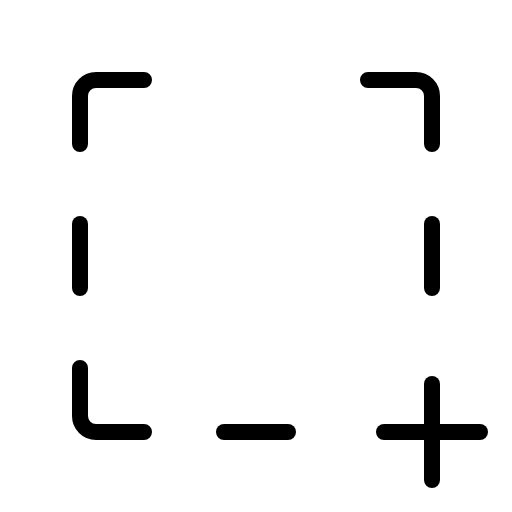
t = 0.00 s
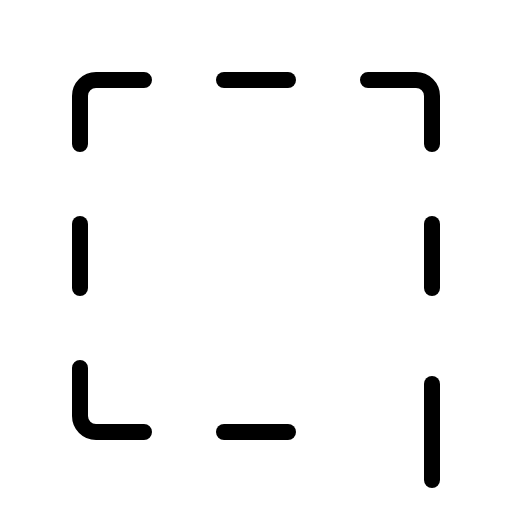
t = 2.40 s
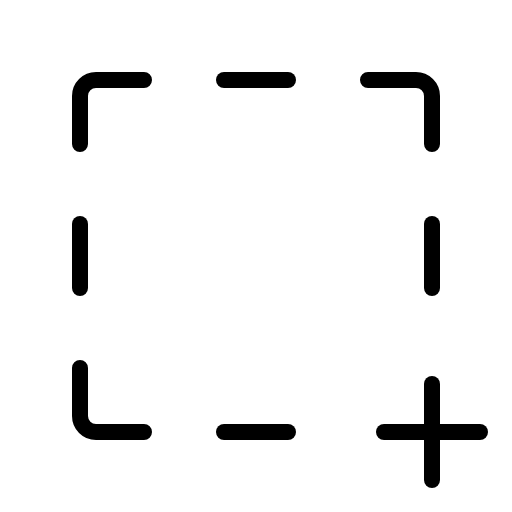
t = 2.78 s
t = 3.15 s: frame unchanged from t = 2.78 s, image omitted
t = 3.53 s: frame unchanged from t = 2.78 s, image omitted
t = 4.65 s: frame unchanged from t = 2.78 s, image omitted

The animated SVG that drew these frames (rendered in a browser with its animation timeline set to each time). Animation: 1 CSS @keyframes rule; one cycle of 5.40 s, repeats indefinitely.

<svg xmlns="http://www.w3.org/2000/svg" viewBox="0 0 256 256">
  <style>
    .draw-line {
      stroke-dasharray: 2000;
      stroke-dashoffset: 0;
    }
    svg:hover .draw-line {
      animation: phosphor-draw-in 3s ease-in-out infinite alternate;
    }
    @keyframes phosphor-draw-in {
      0%   { stroke-dashoffset: 2000; }
      50%  { stroke-dashoffset: 0; }
      100% { stroke-dashoffset: 0; }
    }
  </style><rect width="256" height="256" fill="none"/><line x1="144" y1="40" x2="112" y2="40" fill="none" stroke="currentColor" stroke-linecap="round" stroke-linejoin="round" stroke-width="8" class="draw-line" pathLength="1" style="animation-delay: 0s"/><line x1="112" y1="216" x2="144" y2="216" fill="none" stroke="currentColor" stroke-linecap="round" stroke-linejoin="round" stroke-width="8" class="draw-line" pathLength="1" style="animation-delay: 0.3s"/><path d="M184,40h24a8,8,0,0,1,8,8V72" fill="none" stroke="currentColor" stroke-linecap="round" stroke-linejoin="round" stroke-width="8" class="draw-line" pathLength="1" style="animation-delay: 0.6s"/><line x1="216" y1="144" x2="216" y2="112" fill="none" stroke="currentColor" stroke-linecap="round" stroke-linejoin="round" stroke-width="8" class="draw-line" pathLength="1" style="animation-delay: 0.9s"/><line x1="40" y1="112" x2="40" y2="144" fill="none" stroke="currentColor" stroke-linecap="round" stroke-linejoin="round" stroke-width="8" class="draw-line" pathLength="1" style="animation-delay: 1.2s"/><path d="M72,216H48a8,8,0,0,1-8-8V184" fill="none" stroke="currentColor" stroke-linecap="round" stroke-linejoin="round" stroke-width="8" class="draw-line" pathLength="1" style="animation-delay: 1.5s"/><path d="M72,40H48a8,8,0,0,0-8,8V72" fill="none" stroke="currentColor" stroke-linecap="round" stroke-linejoin="round" stroke-width="8" class="draw-line" pathLength="1" style="animation-delay: 1.8s"/><line x1="216" y1="192" x2="216" y2="240" fill="none" stroke="currentColor" stroke-linecap="round" stroke-linejoin="round" stroke-width="8" class="draw-line" pathLength="1" style="animation-delay: 2.1s"/><line x1="192" y1="216" x2="240" y2="216" fill="none" stroke="currentColor" stroke-linecap="round" stroke-linejoin="round" stroke-width="8" class="draw-line" pathLength="1" style="animation-delay: 2.4s"/></svg>
